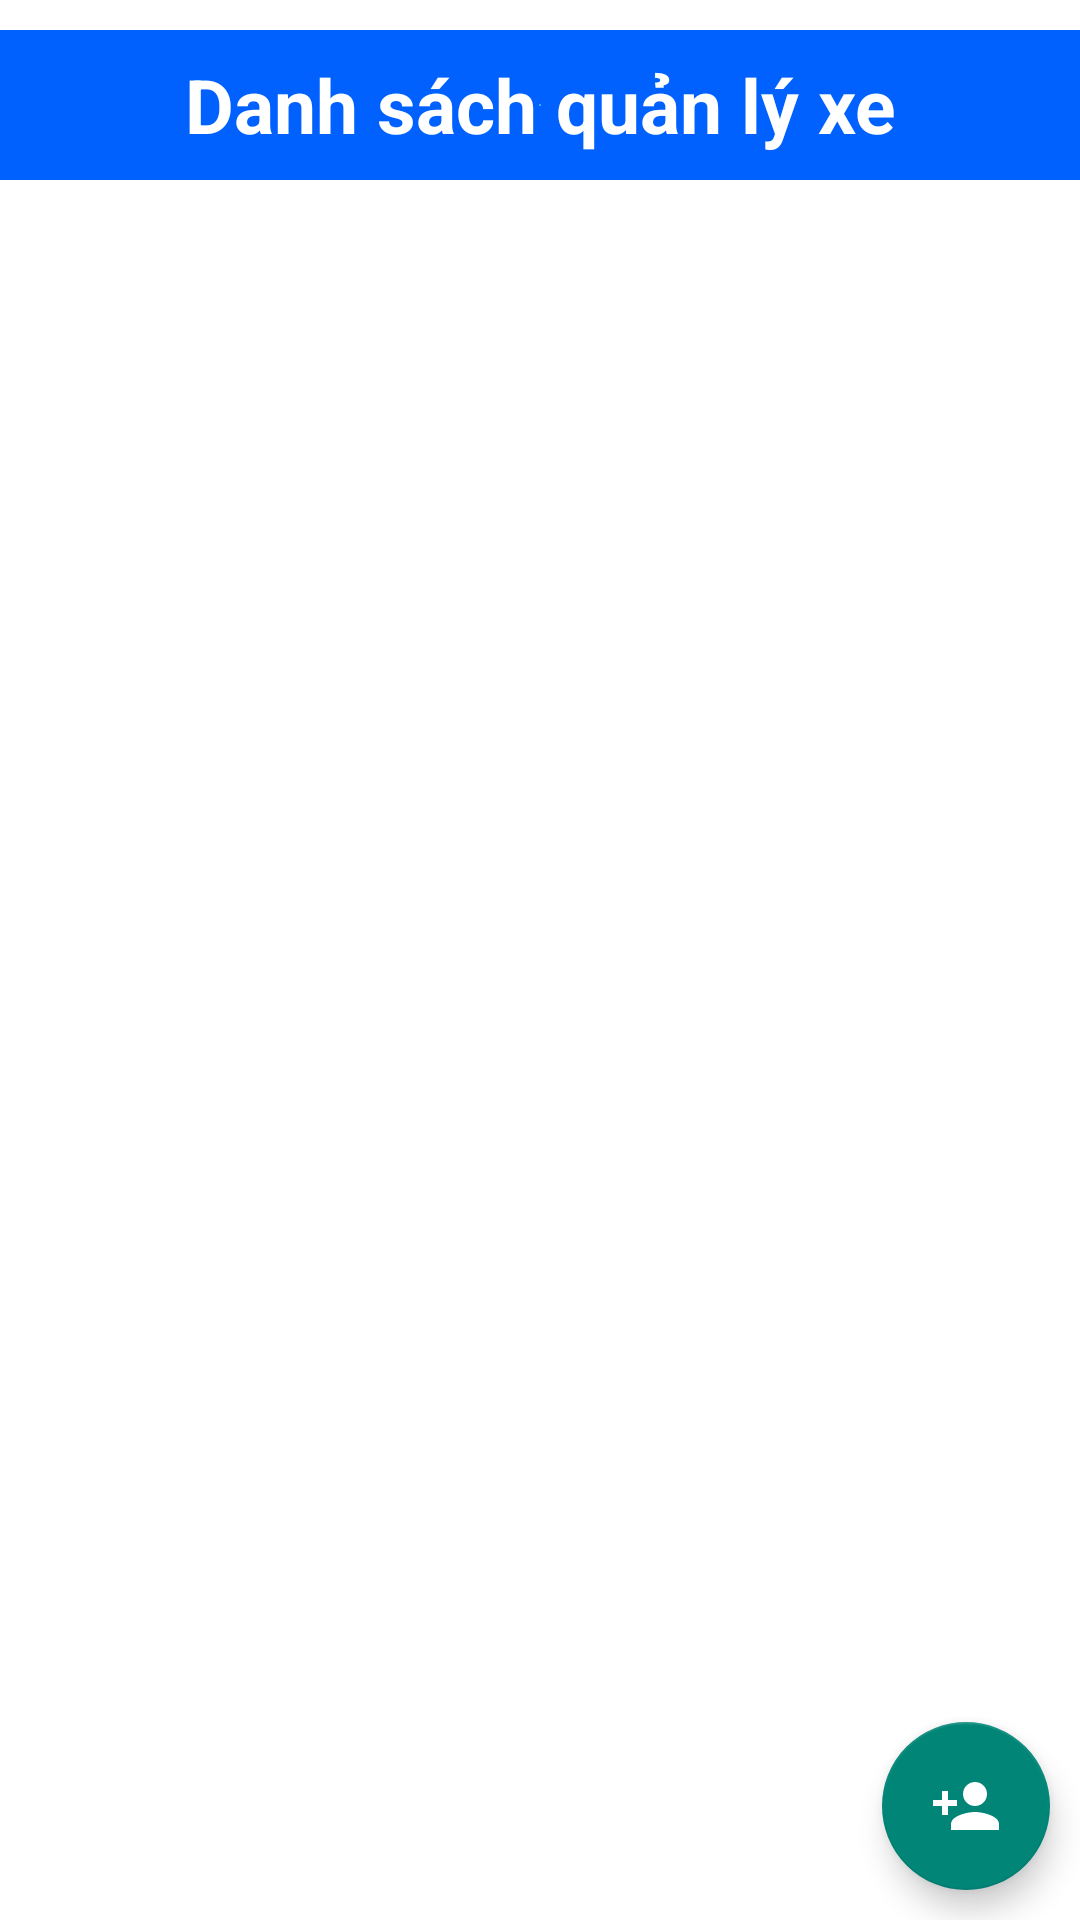

Android layout source for this screen:
<!-- AndroidManifest.xml: application theme Theme.BeeCar -->
<!-- res/layout/fragment_quan_ly_xe.xml -->
<?xml version="1.0" encoding="utf-8"?>
<androidx.constraintlayout.widget.ConstraintLayout xmlns:android="http://schemas.android.com/apk/res/android"
    xmlns:app="http://schemas.android.com/apk/res-auto"
    xmlns:tools="http://schemas.android.com/tools"
    android:layout_width="match_parent"
    android:layout_height="match_parent"
    android:background="@color/white"
    tools:context=".Fragment.QuanLyXeFragment">

    <RelativeLayout
        android:layout_width="match_parent"
        android:layout_height="match_parent">

        <ScrollView
            android:layout_width="match_parent"
            android:layout_height="match_parent"
            android:scrollbars="none">

            <LinearLayout
                android:layout_width="match_parent"
                android:layout_height="wrap_content"
                android:orientation="vertical">

                <TextView
                    android:layout_width="match_parent"
                    android:layout_height="50dp"
                    android:layout_marginTop="10dp"
                    android:background="@drawable/custom_hotro1"
                    android:gravity="center"
                    android:text="Danh sách quản lý xe"
                    android:textColor="@color/white"
                    android:textSize="25dp"
                    android:textStyle="bold"></TextView>

                <androidx.recyclerview.widget.RecyclerView
                    android:id="@+id/rcvXe"
                    android:layout_width="match_parent"
                    android:layout_height="match_parent"
                    android:layout_marginHorizontal="20dp"
                    android:layout_marginTop="10dp"
                    android:background="@color/white" />
            </LinearLayout>
        </ScrollView>

        <com.google.android.material.floatingactionbutton.FloatingActionButton
            android:id="@+id/fabAddXe"
            android:layout_width="wrap_content"
            android:layout_height="wrap_content"
            android:layout_alignParentRight="true"
            android:layout_alignParentBottom="true"
            android:layout_marginStart="10dp"
            android:layout_marginTop="10dp"
            android:layout_marginEnd="10dp"
            android:layout_marginBottom="10dp"
            android:src="@drawable/ic_baseline_person_add_24"
            android:tint="@color/white" />

    </RelativeLayout>


</androidx.constraintlayout.widget.ConstraintLayout>
<!-- resources referenced by this layout -->
<resources>
  <color name="white">#FFFFFFFF</color>
  <!-- drawable custom_hotro1 (drawable-v24) -->
  <?xml version="1.0" encoding="utf-8"?>
  <shape xmlns:android="http://schemas.android.com/apk/res/android"
      android:shape="rectangle">
      <gradient android:angle="90"
          android:endColor="#0061ff"
          android:startColor="#60efff"
          android:type="radial" />
  </shape>
  <!-- drawable ic_baseline_person_add_24 (drawable) -->
  <vector xmlns:android="http://schemas.android.com/apk/res/android"
      android:width="24dp"
      android:height="24dp"
      android:tint="#0061ff"
      android:viewportWidth="24"
      android:viewportHeight="24">
      <path
          android:fillColor="@android:color/white"
          android:pathData="M15,12c2.21,0 4,-1.79 4,-4s-1.79,-4 -4,-4 -4,1.79 -4,4 1.79,4 4,4zM6,10L6,7L4,7v3L1,10v2h3v3h2v-3h3v-2L6,10zM15,14c-2.67,0 -8,1.34 -8,4v2h16v-2c0,-2.66 -5.33,-4 -8,-4z" />
  </vector>
  <style name="Theme.BeeCar" parent="Theme.AppCompat.Light.NoActionBar">
          
          <item name="colorPrimary">@color/purple_500</item>
          <item name="colorPrimaryVariant">@color/purple_700</item>
          <item name="colorOnPrimary">@color/white</item>
          
          <item name="colorSecondary">@color/teal_200</item>
          <item name="colorSecondaryVariant">@color/teal_700</item>
          <item name="colorOnSecondary">@color/black</item>
          
          <item name="android:statusBarColor">#FF5722</item>
          
      </style>
  <color name="purple_500">#FF6200EE</color>
  <color name="purple_700">#FF3700B3</color>
  <color name="teal_200">#FF03DAC5</color>
  <color name="teal_700">#FF018786</color>
  <color name="black">#FF000000</color>
</resources>
